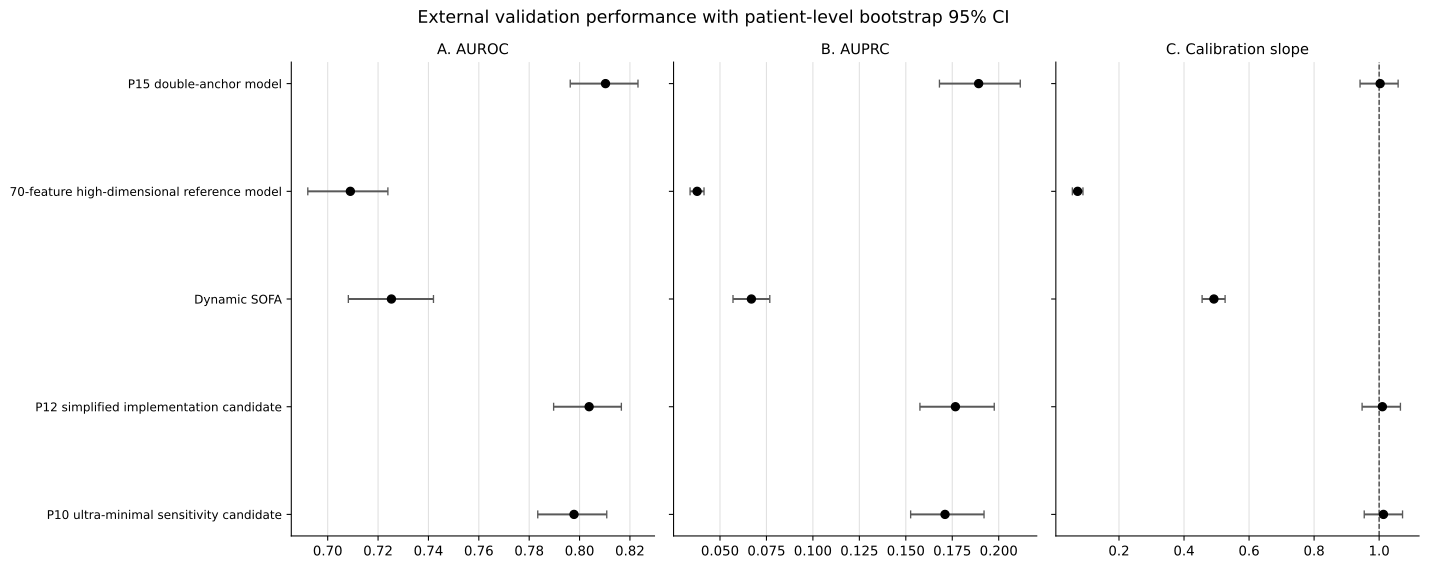

The table this chart was drawn from, first rows:
panel, model_name, display_name, metric, point_estimate, ci_lower, ci_upper
A. AUROC, P10_true_trained_ultra_minimal_sensitivi…, P10 ultra-minimal sensitivity candidate, eICU_AUROC, 0.7978, 0.7834, 0.8108
A. AUROC, P12_true_trained_clinical_landing_model, P12 simplified implementation candidate, eICU_AUROC, 0.8038, 0.7897, 0.8166
A. AUROC, C1_dynamic_SOFA_clinical_comparator, Dynamic SOFA, eICU_AUROC, 0.7253, 0.7082, 0.7420
A. AUROC, M1_internal_rich_reference_model, 70-feature high-dimensional reference mo…, eICU_AUROC, 0.7090, 0.6921, 0.7239
A. AUROC, P15_clinically_parsimonious_transport_mo…, P15 double-anchor model, eICU_AUROC, 0.8103, 0.7963, 0.8232
B. AUPRC, P10_true_trained_ultra_minimal_sensitivi…, P10 ultra-minimal sensitivity candidate, eICU_AUPRC, 0.1711, 0.1526, 0.1921
B. AUPRC, P12_true_trained_clinical_landing_model, P12 simplified implementation candidate, eICU_AUPRC, 0.1767, 0.1576, 0.1976
B. AUPRC, C1_dynamic_SOFA_clinical_comparator, Dynamic SOFA, eICU_AUPRC, 0.0669, 0.0570, 0.0768
B. AUPRC, M1_internal_rich_reference_model, 70-feature high-dimensional reference mo…, eICU_AUPRC, 0.0377, 0.0339, 0.0414
B. AUPRC, P15_clinically_parsimonious_transport_mo…, P15 double-anchor model, eICU_AUPRC, 0.1892, 0.1681, 0.2116
C. Calibration slope, P10_true_trained_ultra_minimal_sensitivi…, P10 ultra-minimal sensitivity candidate, eICU_calibration_slope, 1.013, 0.9542, 1.072
C. Calibration slope, P12_true_trained_clinical_landing_model, P12 simplified implementation candidate, eICU_calibration_slope, 1.01, 0.9476, 1.065
C. Calibration slope, C1_dynamic_SOFA_clinical_comparator, Dynamic SOFA, eICU_calibration_slope, 0.4919, 0.4556, 0.5263
C. Calibration slope, M1_internal_rich_reference_model, 70-feature high-dimensional reference mo…, eICU_calibration_slope, 0.0728, 0.0566, 0.0892
C. Calibration slope, P15_clinically_parsimonious_transport_mo…, P15 double-anchor model, eICU_calibration_slope, 1.003, 0.9413, 1.058
